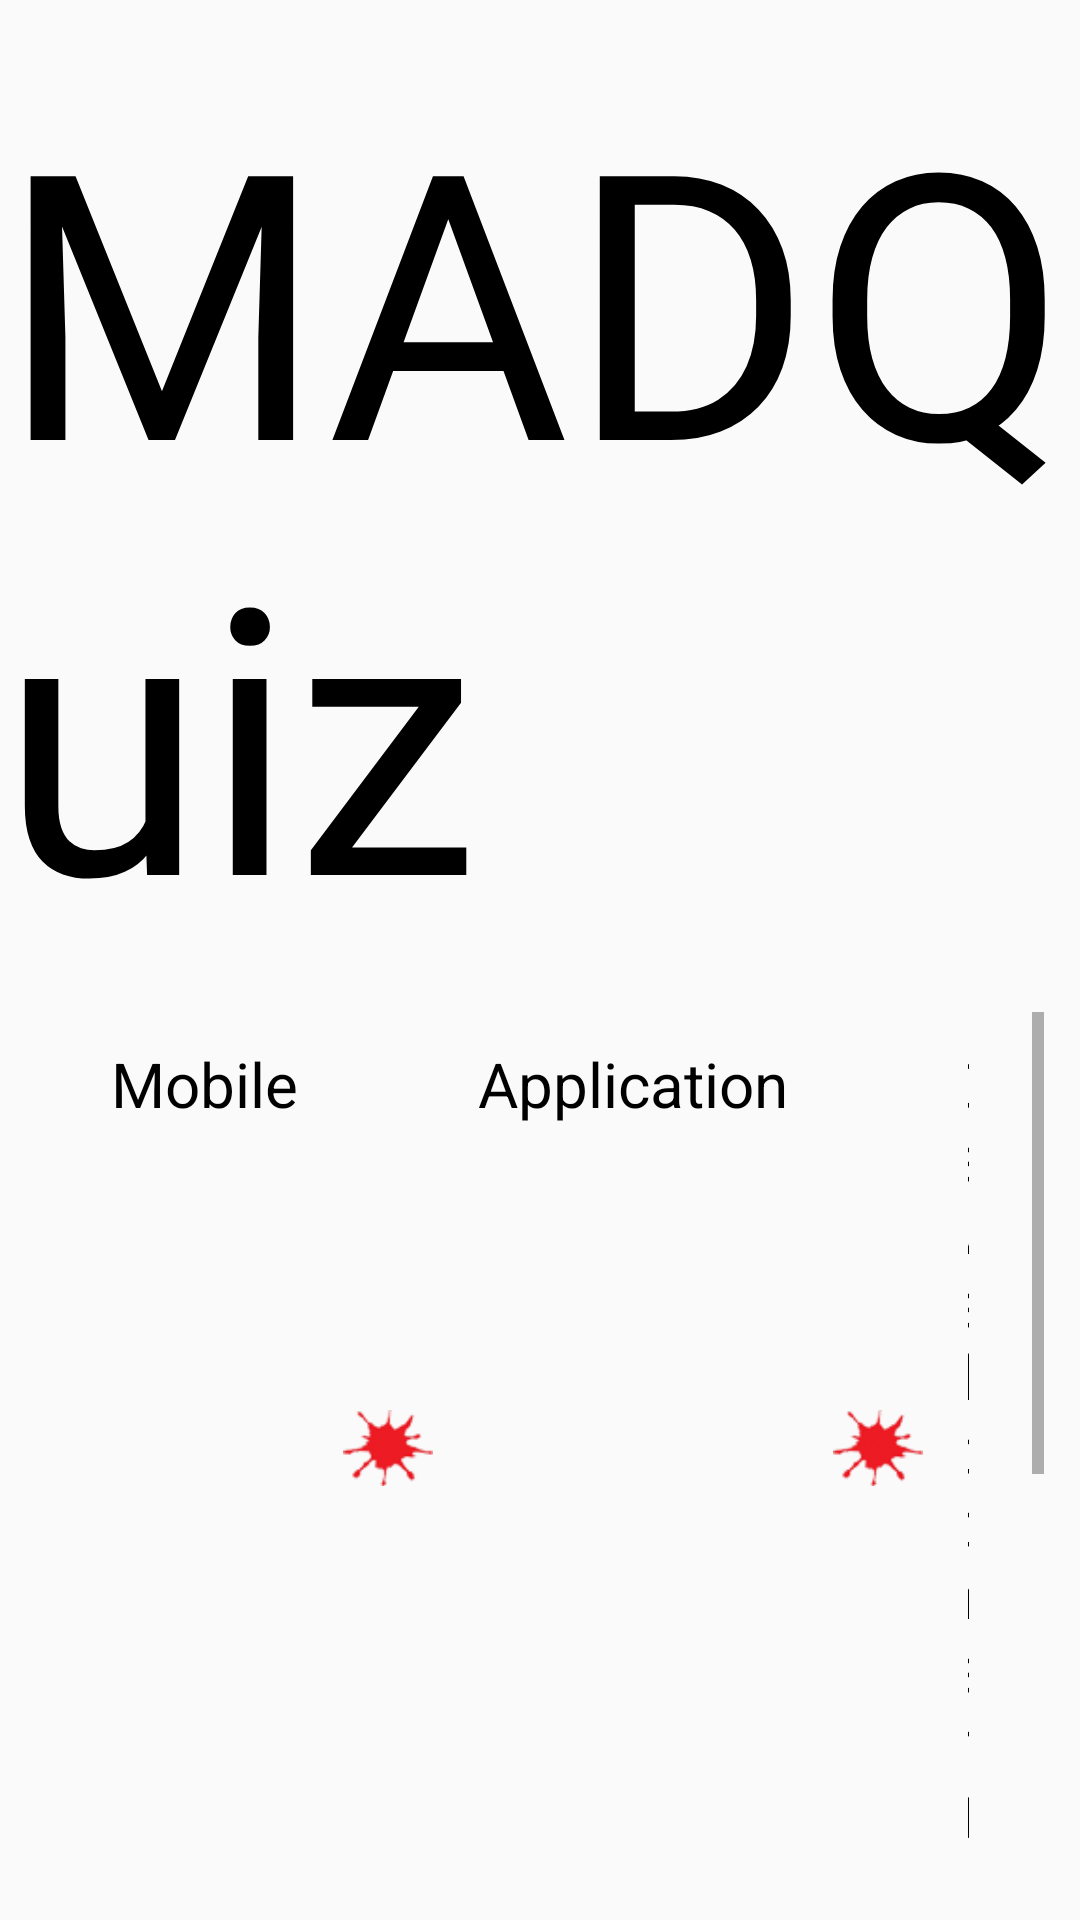

Produce the Android XML layout that renders to this screen, including the resource entries it uses.
<!-- AndroidManifest.xml: activity theme AppTheme -->
<!-- res/layout/activity_main.xml -->
<?xml version="1.0" encoding="utf-8"?>
<android.support.constraint.ConstraintLayout xmlns:android="http://schemas.android.com/apk/res/android"
    xmlns:app="http://schemas.android.com/apk/res-auto"
    xmlns:tools="http://schemas.android.com/tools"
    android:layout_width="match_parent"
    android:layout_height="match_parent"
    tools:context="edu.unsw.infs.assignment.MainActivity">

    <TextView
        android:id="@+id/madQuiz"
        android:layout_width="wrap_content"
        android:layout_height="wrap_content"
        android:layout_marginEnd="8dp"
        android:layout_marginLeft="8dp"
        android:layout_marginRight="8dp"
        android:layout_marginStart="8dp"
        android:layout_marginTop="16dp"
        android:text="@string/app_name"
        android:textColor="@android:color/black"
        android:textSize="60pt"
        app:layout_constraintLeft_toLeftOf="parent"
        app:layout_constraintRight_toRightOf="parent"
        app:layout_constraintTop_toTopOf="parent" />

    <ScrollView
        android:layout_width="0dp"
        android:layout_height="0dp"
        android:layout_margin="12dp"
        app:layout_constraintBottom_toBottomOf="parent"
        app:layout_constraintLeft_toLeftOf="parent"
        app:layout_constraintRight_toRightOf="parent"
        app:layout_constraintTop_toBottomOf="@+id/madQuiz">

        <LinearLayout
            android:layout_width="wrap_content"
            android:layout_height="wrap_content"
            android:layout_marginBottom="8dp"
            android:gravity="center_horizontal"
            android:layout_gravity="center_horizontal"
            android:orientation="vertical">

            <LinearLayout
                android:id="@+id/linearLayout"
                android:layout_width="wrap_content"
                android:layout_height="wrap_content"
                android:orientation="horizontal"
                android:padding="10dp"
                android:weightSum="1"
                app:layout_constraintHorizontal_bias="0.529"
                app:layout_constraintLeft_toLeftOf="parent"
                app:layout_constraintRight_toRightOf="parent"
                app:layout_constraintTop_toBottomOf="@+id/madQuiz">

                <TextView
                    android:id="@+id/mobileTV"
                    android:layout_width="wrap_content"
                    android:layout_height="wrap_content"
                    android:paddingHorizontal="15dp"
                    android:text="Mobile"
                    android:textColor="@android:color/black"
                    android:textSize="10pt" />

                <ImageView
                    android:layout_width="30dp"
                    android:layout_height="30dp"
                    android:layout_gravity="center"
                    android:src="@drawable/red_dot" />


                <TextView
                    android:id="@+id/applicationTV"
                    android:layout_width="wrap_content"
                    android:layout_height="wrap_content"
                    android:gravity="center"
                    android:paddingHorizontal="15dp"
                    android:text="Application"
                    android:textColor="@android:color/black"
                    android:textSize="10pt" />

                <ImageView
                    android:layout_width="30dp"
                    android:layout_height="30dp"
                    android:layout_gravity="center"
                    android:src="@drawable/red_dot" />

                <TextView
                    android:id="@+id/developmentTV"
                    android:layout_width="wrap_content"
                    android:layout_height="wrap_content"
                    android:gravity="center"
                    android:paddingHorizontal="15dp"
                    android:text="Development"
                    android:textColor="@android:color/black"
                    android:textSize="10pt" />

            </LinearLayout>

            <Button
                android:id="@+id/quizButton"
                android:layout_width="328dp"
                android:layout_height="78dp"
                android:layout_gravity="center"
                android:layout_marginLeft="8dp"
                android:layout_marginRight="8dp"
                android:layout_marginTop="8dp"
                android:background="@drawable/ripple_quiz"
                android:elevation="12dp"
                android:text="Quiz"
                android:textColor="#ffffff"
                android:textSize="15pt" />

            <Button
                android:id="@+id/textBookButton"
                android:layout_width="328dp"
                android:layout_height="78dp"
                android:layout_gravity="center"
                android:layout_marginLeft="8dp"
                android:layout_marginRight="8dp"
                android:layout_marginTop="8dp"
                android:background="@drawable/ripple_textbook"
                android:elevation="12dp"
                android:text="Textbook"
                android:textColor="#ffffff"
                android:textSize="15pt" />

            <ImageButton
                android:id="@+id/forthButton"
                android:layout_width="80dp"
                android:layout_height="78dp"
                android:layout_gravity="right"
                android:layout_marginLeft="8dp"
                android:layout_marginRight="30dp"
                android:layout_marginTop="8dp"
                android:background="@drawable/ripple_info"
                android:elevation="12dp"
                android:src="@drawable/info_icon" />

        </LinearLayout>


    </ScrollView>

</android.support.constraint.ConstraintLayout>
<!-- resources referenced by this layout -->
<resources>
  <!-- drawable red_dot: png bitmap (drawable, 20124 bytes) -->
  <!-- drawable ripple_info (drawable) -->
  <?xml version="1.0" encoding="utf-8"?>
  <selector xmlns:android="http://schemas.android.com/apk/res/android" android:color="#ff9000">
      <item>
          <shape android:shape="rectangle">
              <solid android:color="#ffe400" />
          </shape>
      </item>
  </selector>
  <!-- drawable ripple_quiz (drawable) -->
  <?xml version="1.0" encoding="utf-8"?>
  <selector xmlns:android="http://schemas.android.com/apk/res/android" android:color="#0a4d43">
      <item>
          <shape android:shape="rectangle">
              <gradient
                  android:endColor="#00ffd8"
                  android:startColor="#20c5e6" />
              
          </shape>
      </item>
  </selector>
  <!-- drawable ripple_textbook (drawable) -->
  <?xml version="1.0" encoding="utf-8"?>
  <selector xmlns:android="http://schemas.android.com/apk/res/android" android:color="#ffc1bc">
      <item>
          <shape android:shape="rectangle">
  
              <gradient
                  android:endColor="#ff9966"
                  android:startColor="#fe5548" />
              
          </shape>
      </item>
  </selector>
  <string name="app_name">MADQuiz</string>
  <style name="AppTheme" parent="Theme.AppCompat.Light.DarkActionBar">
          
          
          
          
      </style>
</resources>
